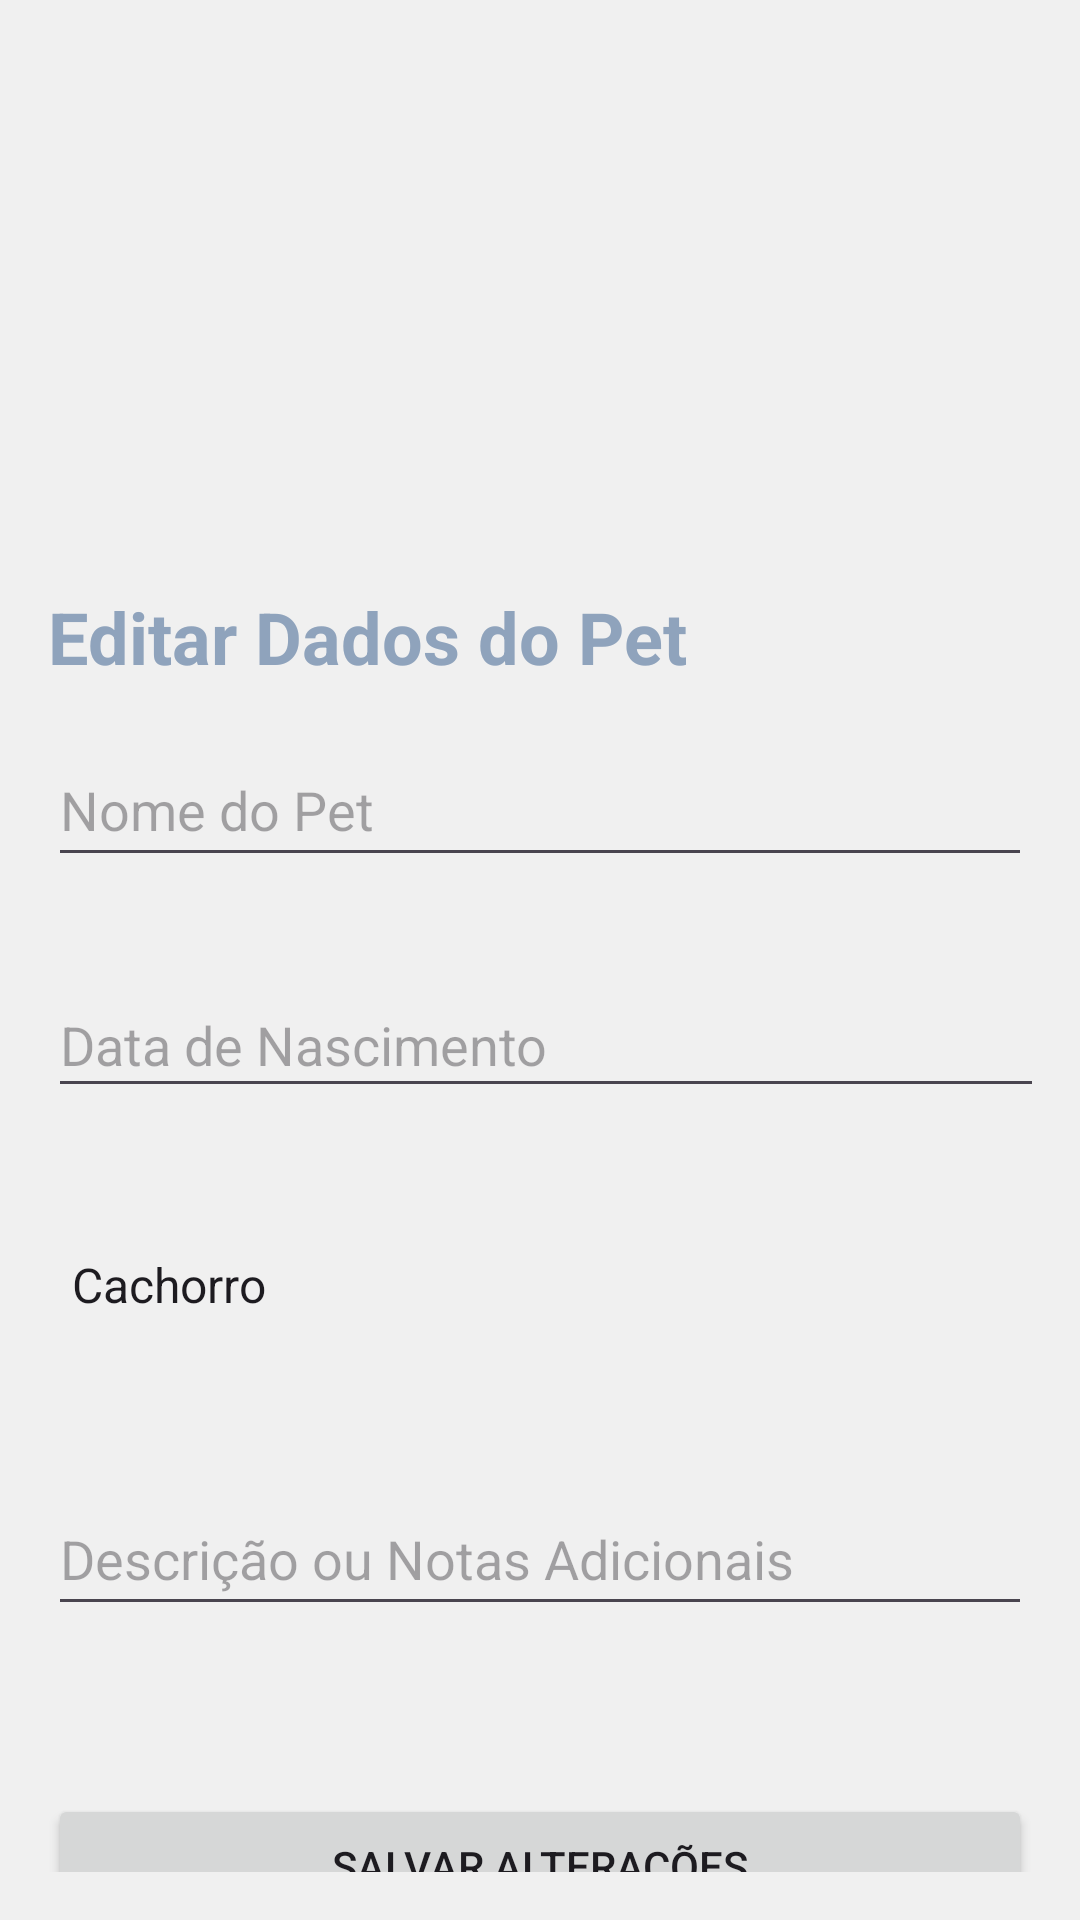

This screen was rendered from an Android layout file. Write that file and the resources it references.
<!-- AndroidManifest.xml: application theme Theme.Peekaboo -->
<!-- res/layout/activity_edita_pet.xml -->
<?xml version="1.0" encoding="utf-8"?>
<androidx.constraintlayout.widget.ConstraintLayout xmlns:android="http://schemas.android.com/apk/res/android"
    xmlns:app="http://schemas.android.com/apk/res-auto"
    xmlns:tools="http://schemas.android.com/tools"
    android:id="@+id/main"
    android:layout_width="match_parent"
    android:layout_height="match_parent"
    android:padding="16dp"
    android:background="@drawable/fundo_edita_pet"
    tools:context=".Activity_edita_pet">

    <TextView
        android:id="@+id/tv_title_edit"
        android:layout_width="match_parent"
        android:layout_height="wrap_content"
        android:layout_marginTop="180dp"
        android:layout_marginBottom="13dp"
        android:textColor="@color/gray"
        android:text="Editar Dados do Pet"
        android:textSize="24sp"
        android:textStyle="bold"
        app:layout_constraintBottom_toTopOf="@+id/edit_nome"
        app:layout_constraintTop_toTopOf="parent"
        tools:layout_editor_absoluteX="16dp" />

    <EditText
        android:id="@+id/edit_nome"
        android:layout_width="match_parent"
        android:layout_height="wrap_content"
        android:layout_marginTop="16dp"
        android:hint="Nome do Pet"
        android:inputType="textPersonName"
        android:minHeight="48dp"
        app:layout_constraintTop_toBottomOf="@id/tv_title_edit"
        tools:layout_editor_absoluteX="39dp" />

    <Spinner
        android:id="@+id/spinner_especie"
        android:layout_width="match_parent"
        android:layout_height="wrap_content"
        android:layout_marginTop="24dp"
        android:layout_marginBottom="30dp"
        android:background="@drawable/gray_border"
        android:entries="@array/pet_species_array"
        app:layout_constraintBottom_toTopOf="@+id/edit_descricao"
        app:layout_constraintTop_toBottomOf="@+id/edit_data_nasc"
        tools:layout_editor_absoluteX="3dp" />

    <EditText
        android:id="@+id/edit_data_nasc"
        android:layout_width="376dp"
        android:layout_height="45dp"
        android:layout_marginTop="32dp"
        android:layout_marginBottom="24dp"
        android:hint="Data de Nascimento"
        android:inputType="date"
        android:minHeight="48dp"

        app:layout_constraintBottom_toTopOf="@+id/spinner_especie"
        app:layout_constraintTop_toBottomOf="@+id/edit_nome"
        tools:layout_editor_absoluteX="3dp" />

    <EditText
        android:id="@+id/edit_descricao"
        android:layout_width="match_parent"
        android:layout_height="wrap_content"
        android:layout_marginTop="25dp"
        android:layout_marginBottom="104dp"
        android:hint="Descrição ou Notas Adicionais"
        android:inputType="textMultiLine"
        android:minHeight="48dp"
        app:layout_constraintBottom_toTopOf="@+id/btn_salvar_edicao"
        app:layout_constraintTop_toBottomOf="@+id/spinner_especie"
        tools:layout_editor_absoluteX="3dp" />

    <Button
        android:id="@+id/btn_salvar_edicao"
        android:layout_width="match_parent"
        android:layout_height="wrap_content"
        android:layout_marginTop="56dp"
        android:text="Salvar Alterações"
        app:layout_constraintTop_toBottomOf="@id/edit_descricao"
        tools:layout_editor_absoluteX="16dp" />

</androidx.constraintlayout.widget.ConstraintLayout>
<!-- resources referenced by this layout -->
<resources>
  <string-array name="pet_species_array">
              <item>Cachorro</item>
              <item>Gato</item>
              <item>Pássaro</item>
              <item>Peixe</item>
              <item>Outros</item>
          </string-array>
  <color name="gray">#8FA3BC</color>
  <style name="Theme.Peekaboo" parent="Base.Theme.Peekaboo" />
  <style name="Base.Theme.Peekaboo" parent="Theme.Material3.DayNight.NoActionBar">
          <item name="colorPrimary">@color/blue</item>
          <item name="colorPrimaryVariant">@color/blue</item>
          <item name="colorOnPrimary">@color/white</item>
  
          <item name="colorSecondary">@color/accent_orange</item>
          <item name="colorSecondaryVariant">@color/accent_orange</item>
          <item name="colorOnSecondary">@color/white</item>
  
          <item name="android:statusBarColor">?attr/colorPrimaryVariant</item>
  
          <item name="android:windowBackground">@color/warm_gray</item>
      </style>
  <color name="blue">#133566</color>
  <color name="white">#FFFFFFFF</color>
  <color name="accent_orange">#E06D28</color>
  <color name="warm_gray">#F0F0F0</color>
</resources>
